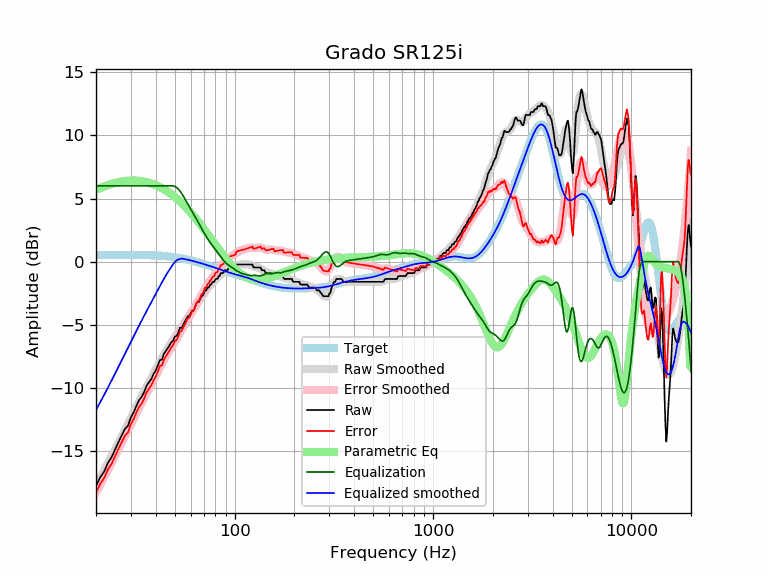

Data behind this chart, as committed beside it:
frequency, raw, error, smoothed, error_smoothed, equalization, parametric_eq, equalized_raw, equalized_smoothed, target
20, -17.76, -18.28, -17.76, -18.28, 6.00, 5.68, -11.76, -11.76, 0.52
21, -17.09, -17.61, -17.14, -17.66, 6.00, 5.83, -11.09, -11.14, 0.52
22, -16.62, -17.14, -16.54, -17.07, 6.00, 5.96, -10.62, -10.54, 0.52
23, -15.91, -16.44, -15.96, -16.49, 6.00, 6.07, -9.91, -9.96, 0.53
24, -15.47, -16.00, -15.39, -15.92, 6.00, 6.16, -9.47, -9.39, 0.53
25, -14.85, -15.38, -14.85, -15.38, 6.00, 6.24, -8.85, -8.85, 0.53
26, -14.27, -14.80, -14.31, -14.84, 6.00, 6.30, -8.27, -8.31, 0.53
27, -13.74, -14.27, -13.80, -14.33, 6.00, 6.35, -7.74, -7.80, 0.53
28, -13.24, -13.77, -13.30, -13.83, 6.00, 6.39, -7.24, -7.30, 0.53
29, -12.99, -13.52, -12.81, -13.35, 6.00, 6.41, -6.99, -6.81, 0.53
30, -12.33, -12.86, -12.35, -12.88, 6.00, 6.42, -6.33, -6.35, 0.53
31, -11.92, -12.45, -11.90, -12.43, 6.00, 6.42, -5.92, -5.90, 0.53
32, -11.40, -11.93, -11.46, -11.99, 6.00, 6.42, -5.40, -5.46, 0.53
33, -10.96, -11.49, -11.05, -11.58, 6.00, 6.40, -4.96, -5.05, 0.53
34, -10.71, -11.24, -10.65, -11.18, 6.00, 6.37, -4.71, -4.65, 0.53
35, -10.32, -10.84, -10.27, -10.80, 6.00, 6.34, -4.32, -4.27, 0.52
36, -9.81, -10.33, -9.91, -10.43, 6.00, 6.30, -3.81, -3.91, 0.52
37, -9.54, -10.05, -9.55, -10.07, 6.00, 6.25, -3.54, -3.55, 0.51
38, -9.30, -9.81, -9.21, -9.72, 6.00, 6.19, -3.30, -3.21, 0.51
39, -8.89, -9.39, -8.88, -9.38, 6.00, 6.13, -2.89, -2.88, 0.50
40, -8.63, -9.12, -8.55, -9.04, 6.00, 6.06, -2.63, -2.55, 0.49
41, -8.21, -8.69, -8.23, -8.72, 6.00, 5.99, -2.21, -2.23, 0.48
42, -7.80, -8.27, -7.93, -8.40, 6.00, 5.91, -1.80, -1.93, 0.47
43, -7.75, -8.21, -7.63, -8.10, 6.00, 5.82, -1.75, -1.63, 0.46
44, -7.29, -7.74, -7.36, -7.81, 6.00, 5.73, -1.29, -1.36, 0.45
45, -7.07, -7.51, -7.10, -7.53, 6.00, 5.64, -1.07, -1.10, 0.44
46, -6.84, -7.26, -6.85, -7.27, 6.00, 5.54, -0.84, -0.85, 0.42
47, -6.61, -7.01, -6.62, -7.02, 6.00, 5.44, -0.61, -0.62, 0.40
48, -6.38, -6.77, -6.40, -6.78, 6.00, 5.33, -0.38, -0.40, 0.39
49, -6.25, -6.62, -6.19, -6.55, 6.00, 5.23, -0.25, -0.19, 0.37
50, -5.93, -6.28, -5.98, -6.33, 5.96, 5.12, 0.03, -0.02, 0.35
51, -5.88, -6.21, -5.78, -6.10, 5.87, 5.00, -0.01, 0.10, 0.33
52, -5.60, -5.90, -5.57, -5.88, 5.75, 4.89, 0.15, 0.17, 0.30
53, -5.24, -5.52, -5.37, -5.65, 5.59, 4.77, 0.35, 0.22, 0.28
54, -5.24, -5.50, -5.17, -5.43, 5.41, 4.65, 0.17, 0.24, 0.26
55, -5.01, -5.24, -4.98, -5.21, 5.21, 4.52, 0.20, 0.23, 0.23
56, -4.79, -5.00, -4.79, -4.99, 4.99, 4.40, 0.20, 0.21, 0.21
57, -4.56, -4.74, -4.61, -4.79, 4.79, 4.27, 0.23, 0.18, 0.18
58, -4.33, -4.48, -4.43, -4.58, 4.58, 4.15, 0.25, 0.15, 0.15
59, -4.33, -4.45, -4.26, -4.38, 4.38, 4.02, 0.05, 0.12, 0.12
60, -4.11, -4.21, -4.09, -4.19, 4.19, 3.89, 0.08, 0.10, 0.10
61, -3.87, -3.94, -3.92, -3.99, 3.99, 3.76, 0.12, 0.07, 0.07
62, -3.87, -3.91, -3.76, -3.80, 3.80, 3.63, -0.07, 0.04, 0.04
63, -3.65, -3.66, -3.59, -3.60, 3.60, 3.50, -0.05, 0.01, 0.01
64, -3.32, -3.30, -3.43, -3.41, 3.41, 3.37, 0.09, -0.02, -0.02
65, -3.19, -3.14, -3.26, -3.22, 3.22, 3.24, 0.03, -0.05, -0.05
66, -3.19, -3.11, -3.10, -3.03, 3.03, 3.10, -0.16, -0.08, -0.08
67, -2.96, -2.85, -2.95, -2.84, 2.84, 2.97, -0.12, -0.11, -0.11
68, -2.74, -2.60, -2.79, -2.65, 2.65, 2.84, -0.09, -0.14, -0.14
69, -2.71, -2.54, -2.64, -2.48, 2.48, 2.71, -0.23, -0.17, -0.17
70, -2.51, -2.31, -2.50, -2.30, 2.30, 2.58, -0.21, -0.20, -0.20
71, -2.28, -2.05, -2.36, -2.14, 2.14, 2.45, -0.14, -0.23, -0.23
72, -2.27, -2.01, -2.23, -1.98, 1.98, 2.32, -0.29, -0.26, -0.26
73, -2.05, -1.76, -2.11, -1.83, 1.83, 2.19, -0.22, -0.28, -0.29
74, -2.05, -1.74, -2.00, -1.68, 1.68, 2.07, -0.37, -0.31, -0.31
75, -1.88, -1.54, -1.89, -1.55, 1.55, 1.94, -0.33, -0.34, -0.34
76, -1.82, -1.45, -1.79, -1.42, 1.42, 1.82, -0.40, -0.37, -0.37
77, -1.64, -1.24, -1.70, -1.30, 1.30, 1.69, -0.34, -0.40, -0.40
78, -1.60, -1.17, -1.61, -1.18, 1.18, 1.57, -0.42, -0.43, -0.43
79, -1.60, -1.14, -1.52, -1.06, 1.06, 1.45, -0.54, -0.46, -0.46
... 553 more rows
